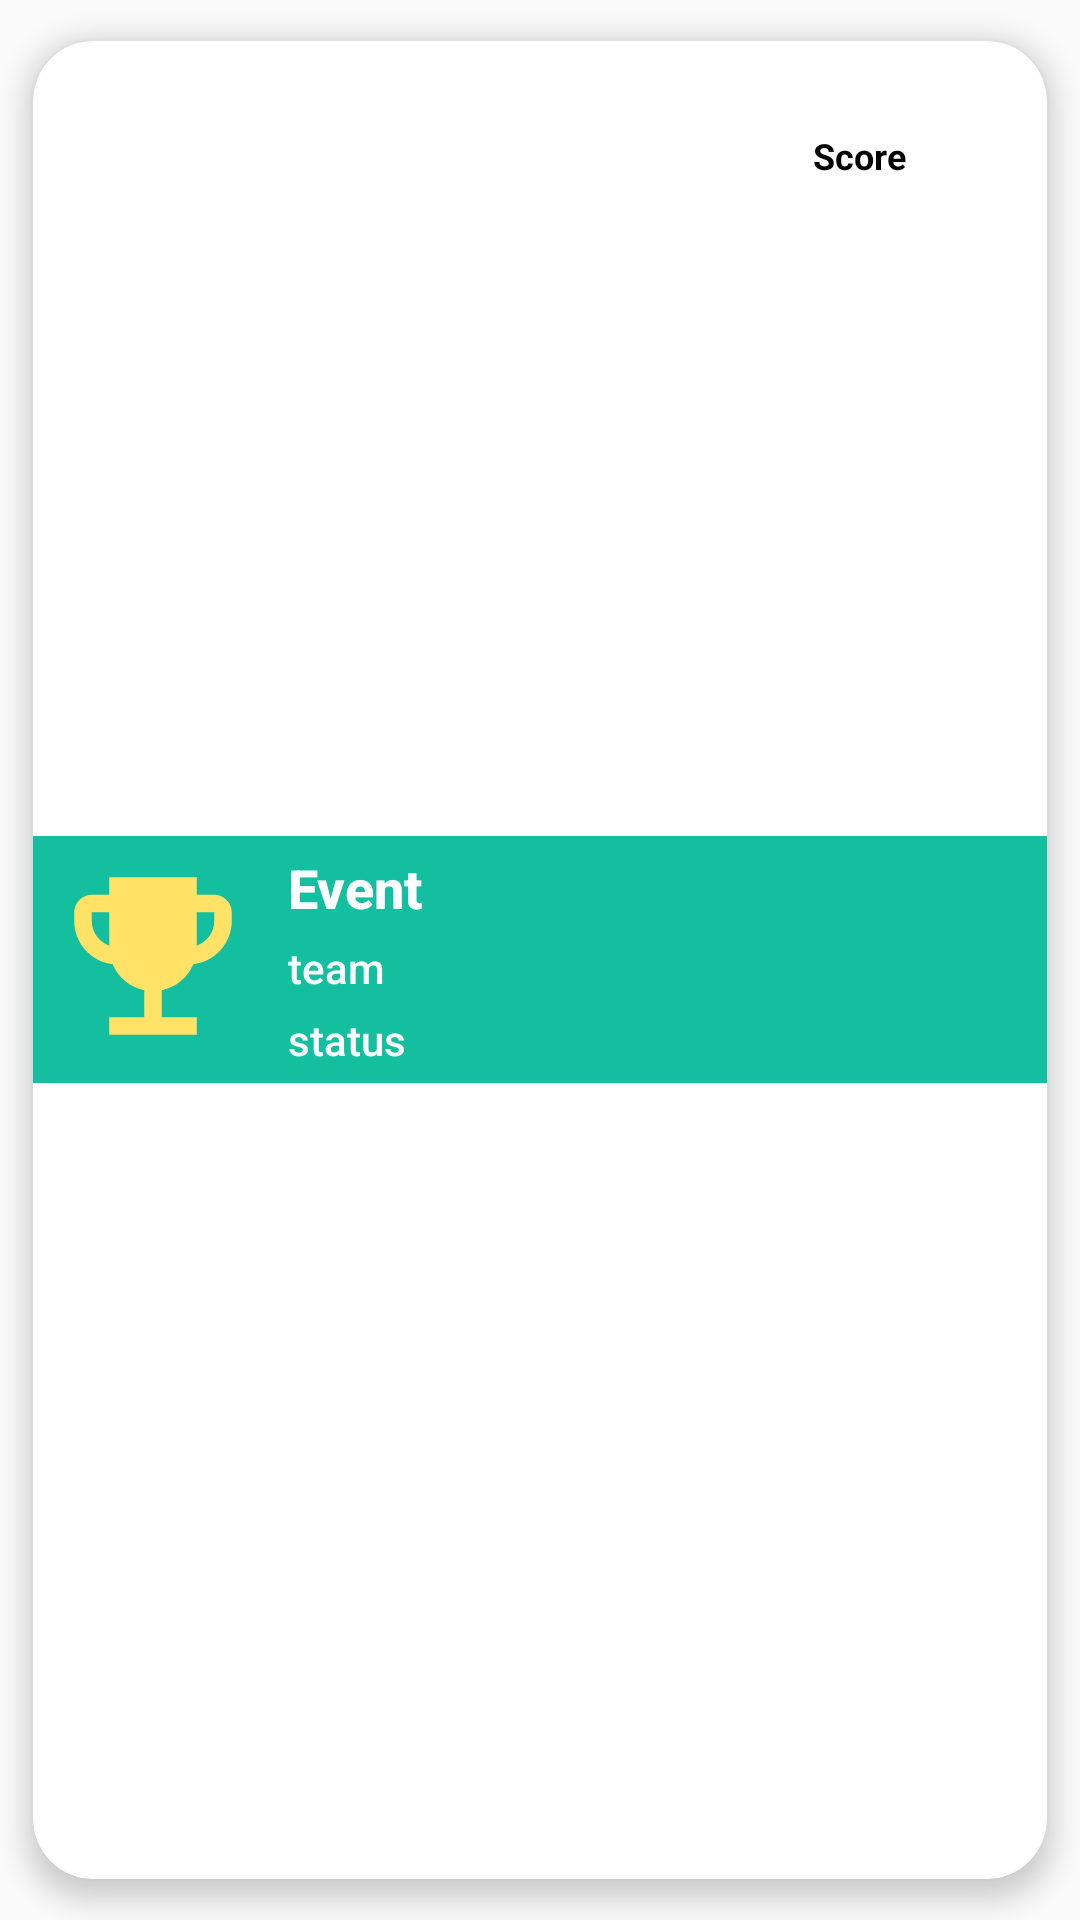

This screen was rendered from an Android layout file. Write that file and the resources it references.
<!-- AndroidManifest.xml: application theme Theme.Design.Light.NoActionBar -->
<!-- res/layout/event_list_2.xml -->
<?xml version="1.0" encoding="utf-8"?>
<androidx.cardview.widget.CardView
    xmlns:android="http://schemas.android.com/apk/res/android"
    xmlns:app="http://schemas.android.com/apk/res-auto"
    android:layout_width="match_parent"
    android:layout_height="wrap_content"
    app:cardCornerRadius="20dp"
    app:cardElevation="5dp"
    app:cardUseCompatPadding="true">

    <LinearLayout
        android:id="@+id/selectEvent"
        android:layout_width="match_parent"
        android:layout_height="wrap_content"
        android:padding="5dp"
        android:layout_gravity="center_vertical"
        android:background="@color/colorGreen">

        <ImageView
            android:id="@+id/imgEvent"
            android:src="@drawable/ic_event"
            android:layout_width="70dp"
            android:layout_height="70dp"
            android:scaleType="fitXY"/>

        <LinearLayout
            android:layout_width="match_parent"
            android:layout_height="wrap_content"
            android:orientation="vertical"
            android:layout_marginLeft="10dp"
            android:layout_toRightOf="@+id/imgEvent">

            <TextView
                android:id="@+id/eventName"
                android:layout_width="match_parent"
                android:layout_height="wrap_content"
                android:fontFamily="sans-serif-medium"
                android:textStyle="bold"
                android:textSize="18dp"
                android:text="Event"
                android:textColor="@color/white"/>

            <TextView
                android:id="@+id/eventTeam"
                android:layout_width="match_parent"
                android:layout_height="wrap_content"
                android:fontFamily="sans-serif-medium"
                android:layout_marginTop="5dp"
                android:maxLines="7"
                android:textSize="14dp"
                android:text="team"
                android:textColor="@color/white"/>

            <TextView
                android:id="@+id/eventStatus"
                android:layout_width="match_parent"
                android:layout_height="wrap_content"
                android:fontFamily="sans-serif-medium"
                android:layout_marginTop="5dp"
                android:textSize="14dp"
                android:maxLines="7"
                android:text="status"
                android:textColor="@color/white"/>
        </LinearLayout>

    </LinearLayout>
    <LinearLayout
        android:id="@+id/btnUpdateScore"
        android:layout_width="wrap_content"
        android:layout_height="wrap_content"
        android:layout_marginLeft="250dp"
        android:layout_marginTop="20dp"
        android:background="@drawable/bg_btn_white">

        <TextView
            android:layout_width="match_parent"
            android:layout_height="wrap_content"
            android:text="Score"
            android:textAlignment="center"
            android:textColor="@color/black"
            android:textSize="12dp"
            android:textStyle="bold" />
    </LinearLayout>
</androidx.cardview.widget.CardView>
<!-- resources referenced by this layout -->
<resources>
  <color name="black">#FF000000</color>
  <color name="colorGreen">#13bf9e</color>
  <color name="white">#FFFFFFFF</color>
  <!-- drawable bg_btn_white (drawable) -->
  <?xml version="1.0" encoding="utf-8"?>
  <shape xmlns:android="http://schemas.android.com/apk/res/android"
      android:shape="rectangle">
  
      <solid android:color="@color/white"/>
      <padding
          android:bottom="10dp"
          android:left="10dp"
          android:right="10dp"
          android:top="10dp"/>
  
      <corners
          android:radius="200dp"
          />
  
  </shape>
  <!-- drawable ic_event (drawable) -->
  <vector android:height="50dp" android:tint="#FFE266"
      android:viewportHeight="24" android:viewportWidth="24"
      android:width="50dp" xmlns:android="http://schemas.android.com/apk/res/android">
      <path android:fillColor="@android:color/white" android:pathData="M19,5h-2V3H7v2H5C3.9,5 3,5.9 3,7v1c0,2.55 1.92,4.63 4.39,4.94c0.63,1.5 1.98,2.63 3.61,2.96V19H7v2h10v-2h-4v-3.1c1.63,-0.33 2.98,-1.46 3.61,-2.96C19.08,12.63 21,10.55 21,8V7C21,5.9 20.1,5 19,5zM5,8V7h2v3.82C5.84,10.4 5,9.3 5,8zM19,8c0,1.3 -0.84,2.4 -2,2.82V7h2V8z"/>
  </vector>
</resources>
